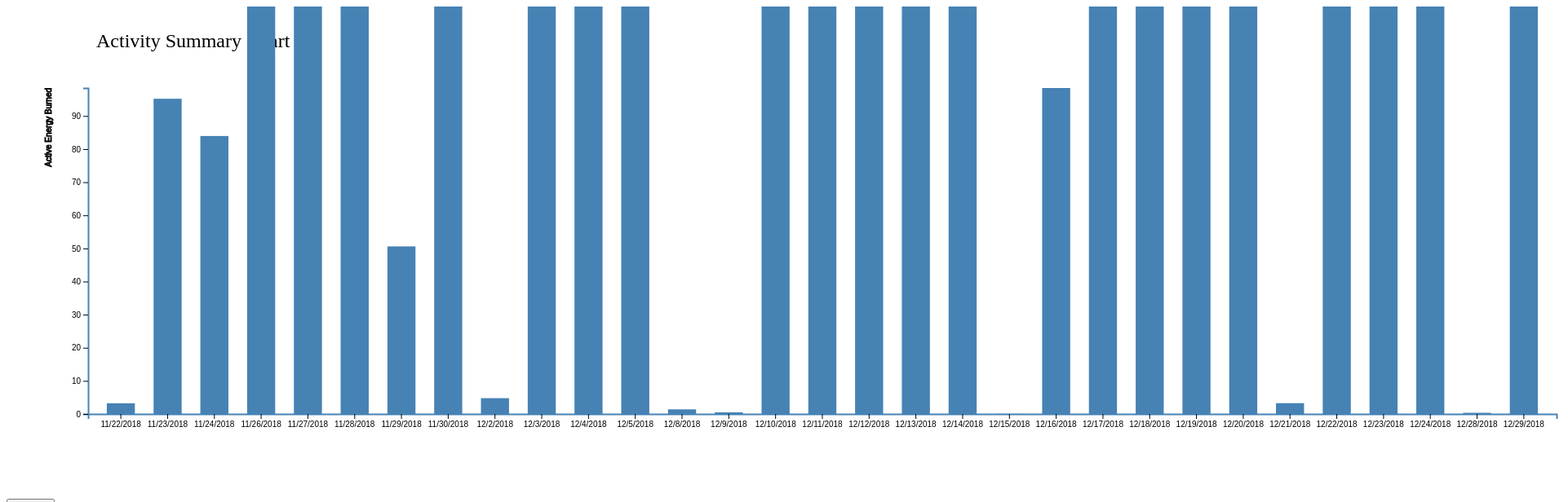
D3 v4 page, settled after 480 driven frames (8 s of simulated time); the page loaded 1 data file(s).



	

    var svg = d3.select("svg"),
        margin = 200,
        width = svg.attr("width") - margin,
        height = svg.attr("height") - margin;

    svg.append("text")
       .attr("transform", "translate(100,0)")
       .attr("x", 10)
       .attr("y", 50)
       .attr("font-size", "24px")
       .text("Activity Summary Chart")
	   
	
    var x = d3.scaleBand().range([0, width]).padding(0.4),
        y = d3.scaleLinear().range([height, 0]);
		
	// Define the axes
	var xAxis = d3.axisBottom().scale(x).ticks(5);

	var yAxis = d3.axisLeft().scale(y)
		.ticks(5);

    var g = svg.append("g")
            .attr("transform", "translate(" + 100 + "," + 100 + ")");

    d3.csv("data/ActivitySummary.csv", function(error, data) {
        if (error) {
            throw error;
        }

        x.domain(data.map(function(d) { return d.dateComponents; }));
        y.domain([0, d3.max(data, function(d) { return d.activeEnergyBurned; })]);

        g.append("g")
         .attr("transform", "translate(0," + height + ")")
         .call(d3.axisBottom(x))
         .append("text")
         .attr("y", height - 250)
         .attr("x", width - 100)
         .attr("text-anchor", "end")
         .attr("stroke", "black")
         .text("Year");

        g.append("g")
         .call(d3.axisLeft(y).tickFormat(function(d){
             return "" + d;
         }).ticks(10))
         .append("text")
         .attr("transform", "rotate(-90)")
         .attr("y", 6)
         .attr("dy", "-5.1em")
         .attr("text-anchor", "end")
         .attr("stroke", "black")
         .text("Active Energy Burned");

        g.selectAll(".bar")
         .data(data)
         .enter().append("rect")
         .attr("class", "bar")
         .on("mouseover", onMouseOver) //Add listener for the mouseover event
         .on("mouseout", onMouseOut)   //Add listener for the mouseout event
         .attr("x", function(d) { return x(d.dateComponents); })
         .attr("y", function(d) { return y(d.activeEnergyBurned); })
         .attr("width", x.bandwidth())
         .transition()
         .ease(d3.easeLinear)
         .duration(400)
         .delay(function (d, i) {
             return i * 50;
         })
         .attr("height", function(d) { return height - y(d.activeEnergyBurned); });
    });
    
    //mouseover event handler function
    function onMouseOver(d, i) {
        d3.select(this).attr('class', 'highlight');
        d3.select(this)
          .transition()     // adds animation
          .duration(400)
          .attr('width', x.bandwidth() + 5)
          .attr("y", function(d) { return y(d.activeEnergyBurned) - 10; })
          .attr("height", function(d) { return height - y(d.activeEnergyBurned) + 10; });

        g.append("text")
         .attr('class', 'val') 
         .attr('x', function() {
             return x(d.dateComponents);
         })
         .attr('y', function() {
             return y(d.activeEnergyBurned) - 15;
         })
         .text(function() {
             return [ '' +d.activeEnergyBurned];  // Value of the text
         });
    }

    //mouseout event handler function
    function onMouseOut(d, i) {
        // use the text label class to remove label on mouseout
        d3.select(this).attr('class', 'bar');
        d3.select(this)
          .transition()     // adds animation
          .duration(400)
          .attr('width', x.bandwidth())
          .attr("y", function(d) { return y(d.activeEnergyBurned); })
          .attr("height", function(d) { return height - y(d.activeEnergyBurned); });

        d3.selectAll('.val')
          .remove()
    }
	

	// ** Update data section (Called from the onclick)
	
	// Parse the date
	var parseDate = d3.timeParse("%d-%b-%y");
	
	// Define the line
	var valueline = d3.line()
		.x(function(d) { return x(d.dateComponents); })
		.y(function(d) { return y(d.activeEnergyBurned); });
	
	function updateData() {
	
		// Get the data again
		d3.csv("data/ActivitySummary.csv", function(error, data) {
			data.forEach(function(d) {
	    	d.dateComponents = parseDate(d.dateComponents);
			d.activeEnergyBurned = +d.activeEnergyBurned;
	    });

    	// Scale the range of the data again 
    	x.domain(d3.extent(data, function(d) { return d.dateComponents; }));
	    y.domain([0, d3.max(data, function(d) { return d.activeEnergyBurned; })]);

		// Select the section we want to apply our changes to
		var svg = d3.select("body").transition();

		// Make the changes
        svg.select(".line")   // change the line
            .duration(750)
            .attr("d", valueline(data));
        svg.select(".x.axis") // change the x axis
            .duration(750)
            .call(xAxis);
        svg.select(".y.axis") // change the y axis
            .duration(750)
            .call(yAxis);

    });
}



### data: data/ActivitySummary.csv
dateComponents, activeEnergyBurned
11/22/2018, 3.237
11/23/2018, 95.21
11/24/2018, 83.95
11/26/2018, 220.8
11/27/2018, 195.4
11/28/2018, 178.1
11/29/2018, 50.61
11/30/2018, 328.7
12/2/2018, 4.78
12/3/2018, 139.5
12/4/2018, 197.6
12/5/2018, 219.9
12/8/2018, 1.401
12/9/2018, 0.5
12/10/2018, 209.9
12/11/2018, 162.5
12/12/2018, 274.6
12/13/2018, 198.6
12/14/2018, 186.6
12/15/2018, 0.039
12/16/2018, 98.45
12/17/2018, 188.9
12/18/2018, 167.8
12/19/2018, 280.7
12/20/2018, 179.8
12/21/2018, 3.272
12/22/2018, 159.4
12/23/2018, 245.7
12/24/2018, 175.5
12/28/2018, 0.36
12/29/2018, 124.3